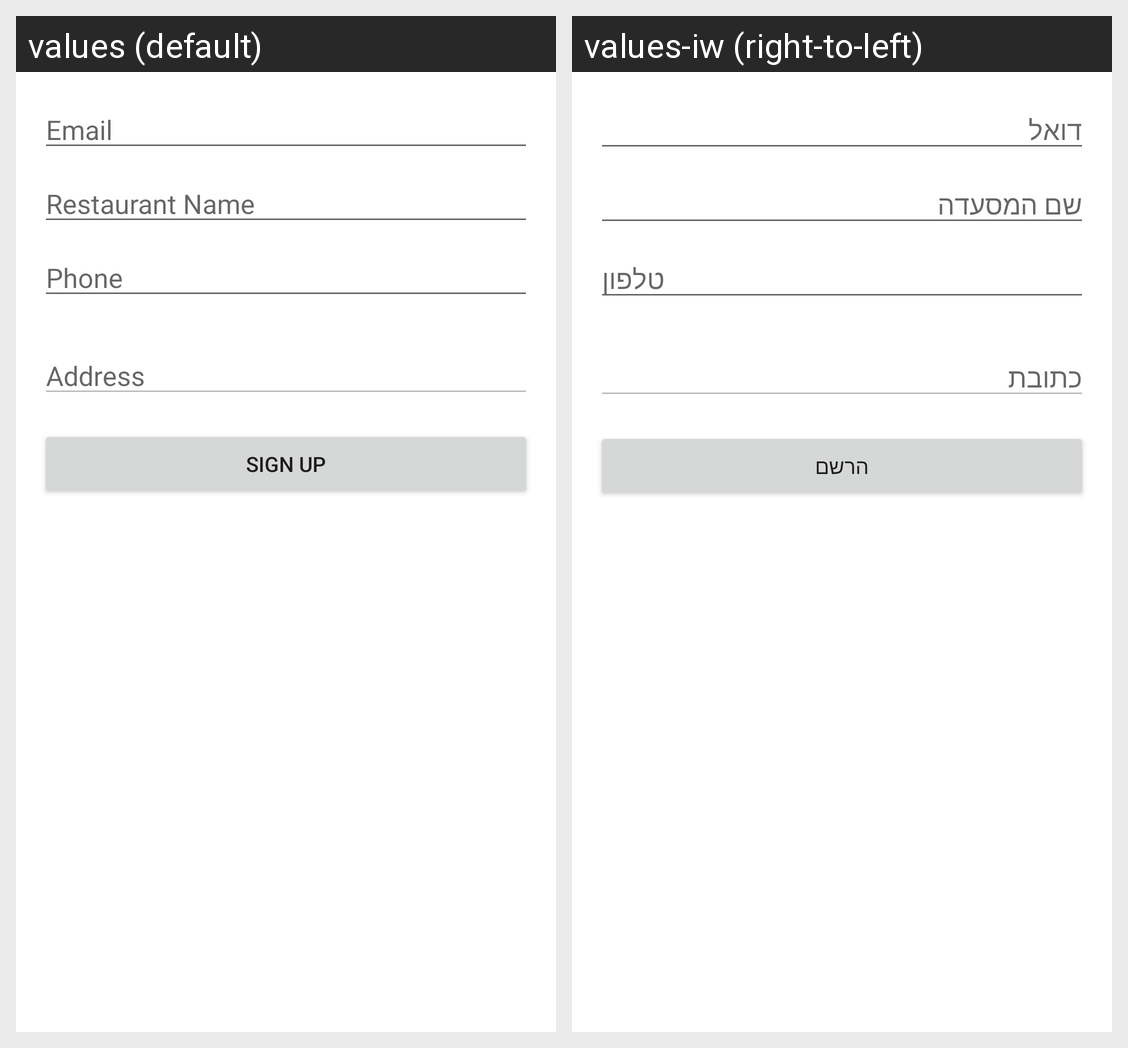

Here is an Android app screen in its default locale and in the app's own translations. Write out the translated-string differences for the strings that appear on this screen.
Android screen res/layout/fragment_sign_up.xml rendered under 2 locales, left to right: values (default), values-iw (right-to-left). Device: Nexus 5 (rendered at 1080×1920; each locale shown at half size, 540×960, under a caption strip naming it); theme Theme.MiniApp_Restaurant.
Strings drawn on this screen, with the default value and each locale's value (text and hints the layout hard-codes, and strings that could not be matched under every locale, appear in the picture but are not listed):

email
  values: Email
  values-iw: דואל

restaurant_name
  values: Restaurant Name
  values-iw: שם המסעדה

phone
  values: Phone
  values-iw: טלפון

address
  values: Address
  values-iw: כתובת

sign_up
  values: Sign Up
  values-iw: הרשם
